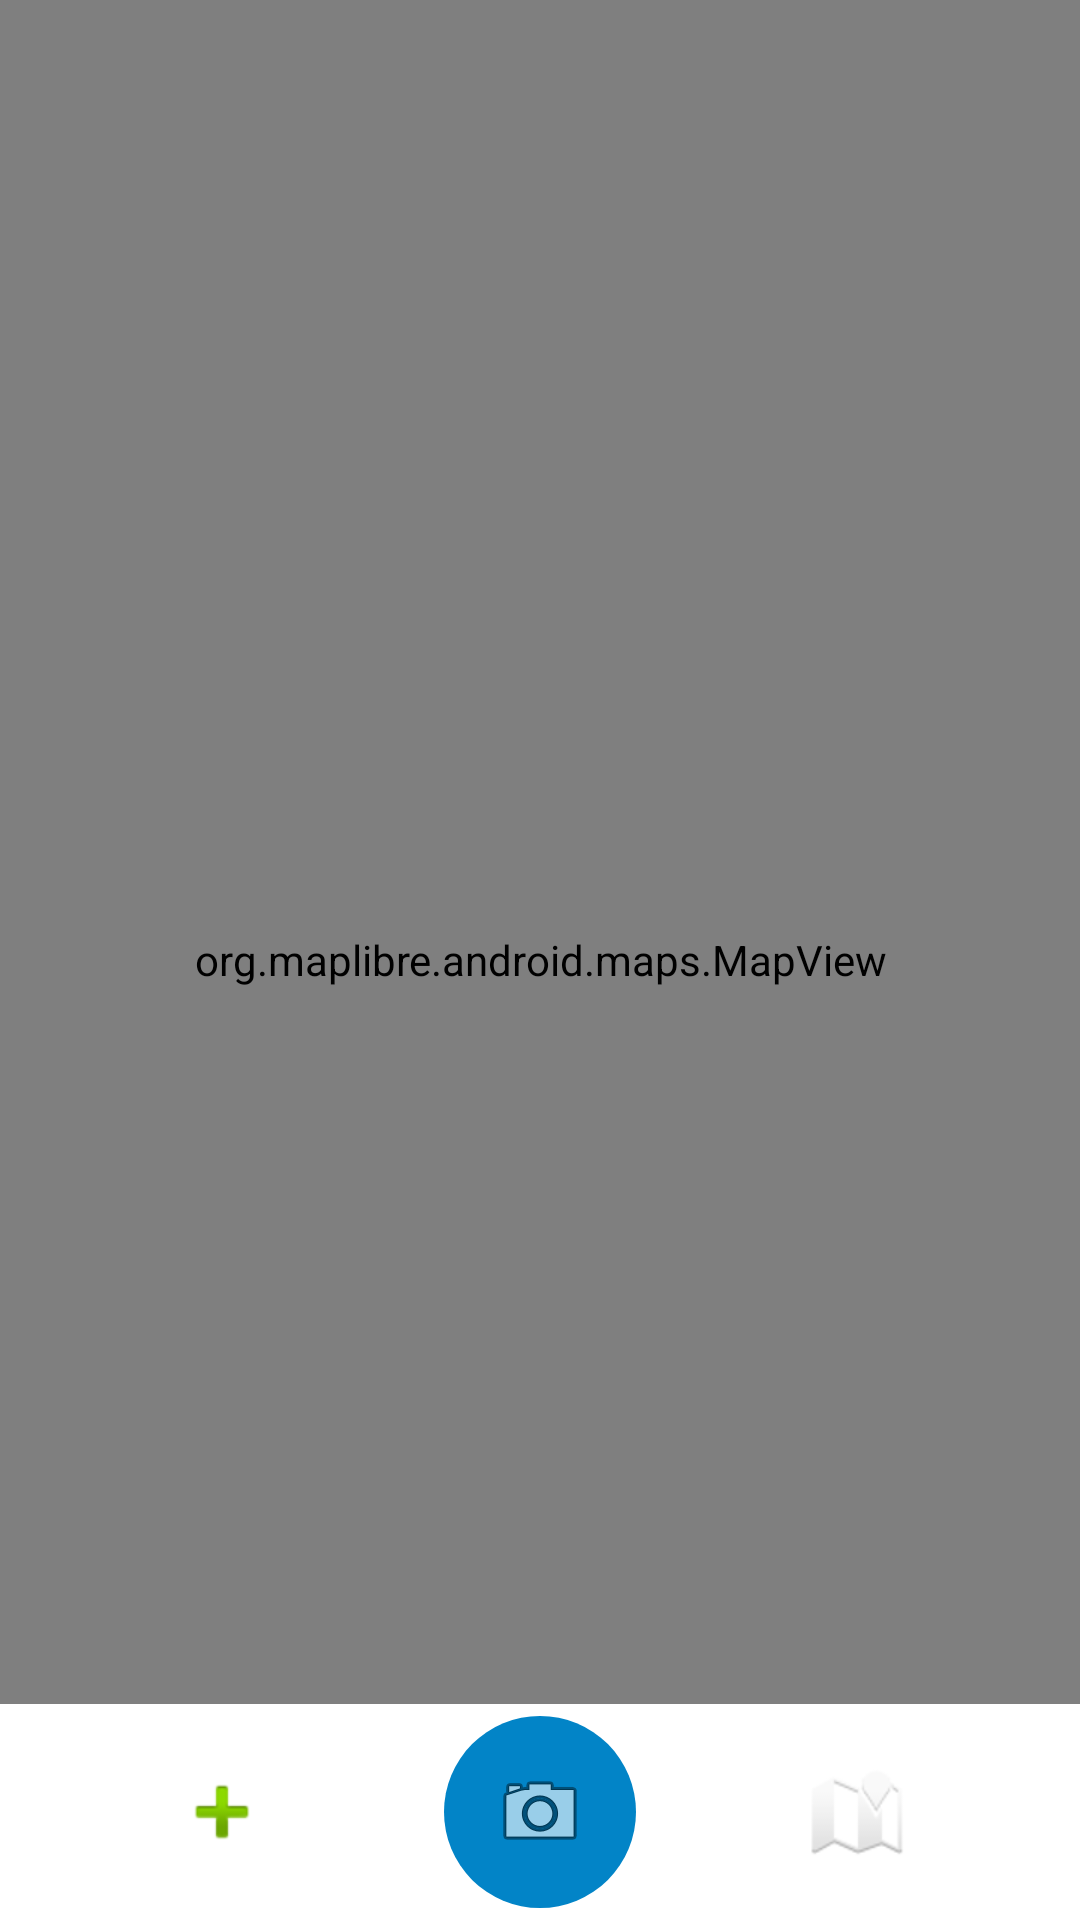

Write the Android layout XML for this screen, with the resource values it uses.
<!-- AndroidManifest.xml: application theme Theme.Wind -->
<!-- res/layout/activity_map.xml -->
<?xml version="1.0" encoding="utf-8"?>
<androidx.constraintlayout.widget.ConstraintLayout
    xmlns:android="http://schemas.android.com/apk/res/android"
    xmlns:app="http://schemas.android.com/apk/res-auto"
    android:layout_width="match_parent"
    android:layout_height="match_parent">

    <org.maplibre.android.maps.MapView
        android:id="@+id/mapView"
        android:layout_width="0dp"
        android:layout_height="0dp"
        app:layout_constraintTop_toTopOf="parent"
        app:layout_constraintBottom_toBottomOf="parent"
        app:layout_constraintStart_toStartOf="parent"
        app:layout_constraintEnd_toEndOf="parent" />
    <include
        android:id="@+id/bottomNav"
        layout="@layout/view_bottom_nav"
        android:layout_width="match_parent"
        android:layout_height="72dp"
        app:layout_constraintBottom_toBottomOf="parent"
        app:layout_constraintStart_toStartOf="parent"
        app:layout_constraintEnd_toEndOf="parent"/>

</androidx.constraintlayout.widget.ConstraintLayout>
<!-- res/layout/view_bottom_nav.xml (included above) -->
<?xml version="1.0" encoding="utf-8"?>
<androidx.constraintlayout.widget.ConstraintLayout
    xmlns:android="http://schemas.android.com/apk/res/android"
    xmlns:app="http://schemas.android.com/apk/res-auto"
    android:layout_width="match_parent"
    android:layout_height="72dp"
    android:background="@color/nav_bg">

    <ImageButton
        android:id="@+id/btnNavAdd"
        android:layout_width="48dp"
        android:layout_height="48dp"
        android:background="@android:color/transparent"
        android:src="@android:drawable/ic_input_add"
        android:scaleType="center"
        app:layout_constraintStart_toStartOf="parent"
        app:layout_constraintEnd_toStartOf="@id/btnNavCamera"
        app:layout_constraintTop_toTopOf="parent"
        app:layout_constraintBottom_toBottomOf="parent"
        app:layout_constraintHorizontal_chainStyle="spread"/>

    <ImageButton
        android:id="@+id/btnNavCamera"
        android:layout_width="64dp"
        android:layout_height="64dp"
        android:background="@drawable/bg_camera_button"
        android:src="@android:drawable/ic_menu_camera"
        android:scaleType="center"
        app:layout_constraintStart_toEndOf="@id/btnNavAdd"
        app:layout_constraintEnd_toStartOf="@id/btnNavMap"
        app:layout_constraintTop_toTopOf="parent"
        app:layout_constraintBottom_toBottomOf="parent"/>

    <ImageButton
        android:id="@+id/btnNavMap"
        android:layout_width="48dp"
        android:layout_height="48dp"
        android:background="@android:color/transparent"
        android:src="@android:drawable/ic_dialog_map"
        android:scaleType="center"
        app:layout_constraintStart_toEndOf="@id/btnNavCamera"
        app:layout_constraintEnd_toEndOf="parent"
        app:layout_constraintTop_toTopOf="parent"
        app:layout_constraintBottom_toBottomOf="parent"/>

</androidx.constraintlayout.widget.ConstraintLayout>
<!-- resources referenced by this layout -->
<resources>
  <color name="nav_bg">#FFFFFF</color>
  <!-- drawable bg_camera_button (drawable) -->
  <?xml version="1.0" encoding="utf-8"?>
  <selector xmlns:android="http://schemas.android.com/apk/res/android">
  
      <item android:state_pressed="true">
          <shape android:shape="oval">
              <solid android:color="@color/sky_blue_dark"/>
              <size
                  android:width="64dp"
                  android:height="64dp"/>
              <elevation android:value="2dp"/>
          </shape>
      </item>
  
      <item android:state_selected="true">
          <shape android:shape="oval">
              <solid android:color="@color/sky_blue"/>
              <size
                  android:width="64dp"
                  android:height="64dp"/>
              <elevation android:value="4dp"/>
          </shape>
      </item>
  
      <item>
          <shape android:shape="oval">
              <solid android:color="@color/sky_blue_dark"/>
              <size
                  android:width="64dp"
                  android:height="64dp"/>
              <elevation android:value="6dp"/>
          </shape>
      </item>
  
  </selector>
  <style name="Theme.Wind" parent="Theme.Material3.DayNight.NoActionBar">
  
          <item name="colorPrimary">@color/colorPrimary</item>
          <item name="colorOnPrimary">@color/colorBackground</item>
  
          <item name="colorSecondary">@color/colorAccent</item>
          <item name="colorOnSecondary">@color/colorBackground</item>
  
          <item name="android:colorBackground">@color/colorBackground</item>
          <item name="colorSurface">@color/colorSurface</item>
  
          <item name="android:textColorPrimary">@color/colorTextPrimary</item>
          <item name="android:textColorSecondary">@color/colorTextSecondary</item>
  
      </style>
  <color name="sky_blue_dark">#0284C7</color>
  <color name="sky_blue">#38BDF8</color>
  <color name="colorPrimary">#38BDF8</color>
  <color name="colorBackground">#FFFFFF</color>
  <color name="colorAccent">#22C55E</color>
  <color name="colorSurface">#F8FAFC</color>
  <color name="colorTextPrimary">#0F172A</color>
  <color name="colorTextSecondary">#475569</color>
</resources>
